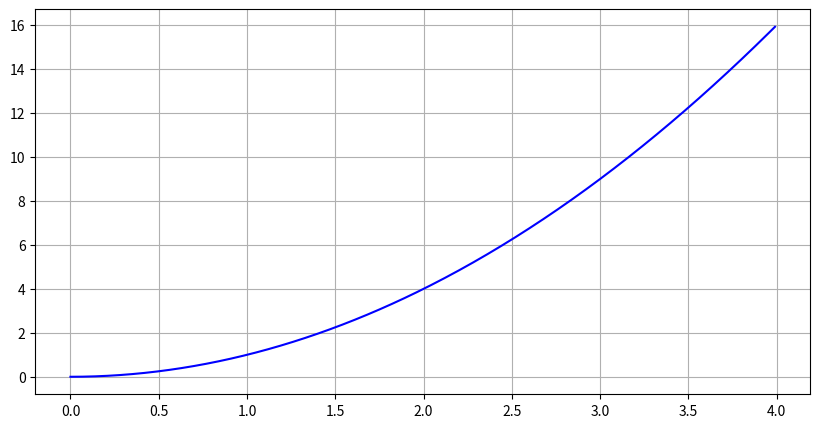

The script that saved this image: (Note: this script raises an exception after producing the figure.)
import numpy
import matplotlib.pyplot as plt
 
def f(x):
    return x*x
 
x = numpy.arange(0,4,0.01)
y = f(x)
 
plt.figure(figsize=(10,5))
plt.plot(x, y, 'b')
plt.grid(axis = 'both')
plt.show()

from scipy.misc import derivative


d = derivative(f, 1.0, dx=1e-3)

print(d)
